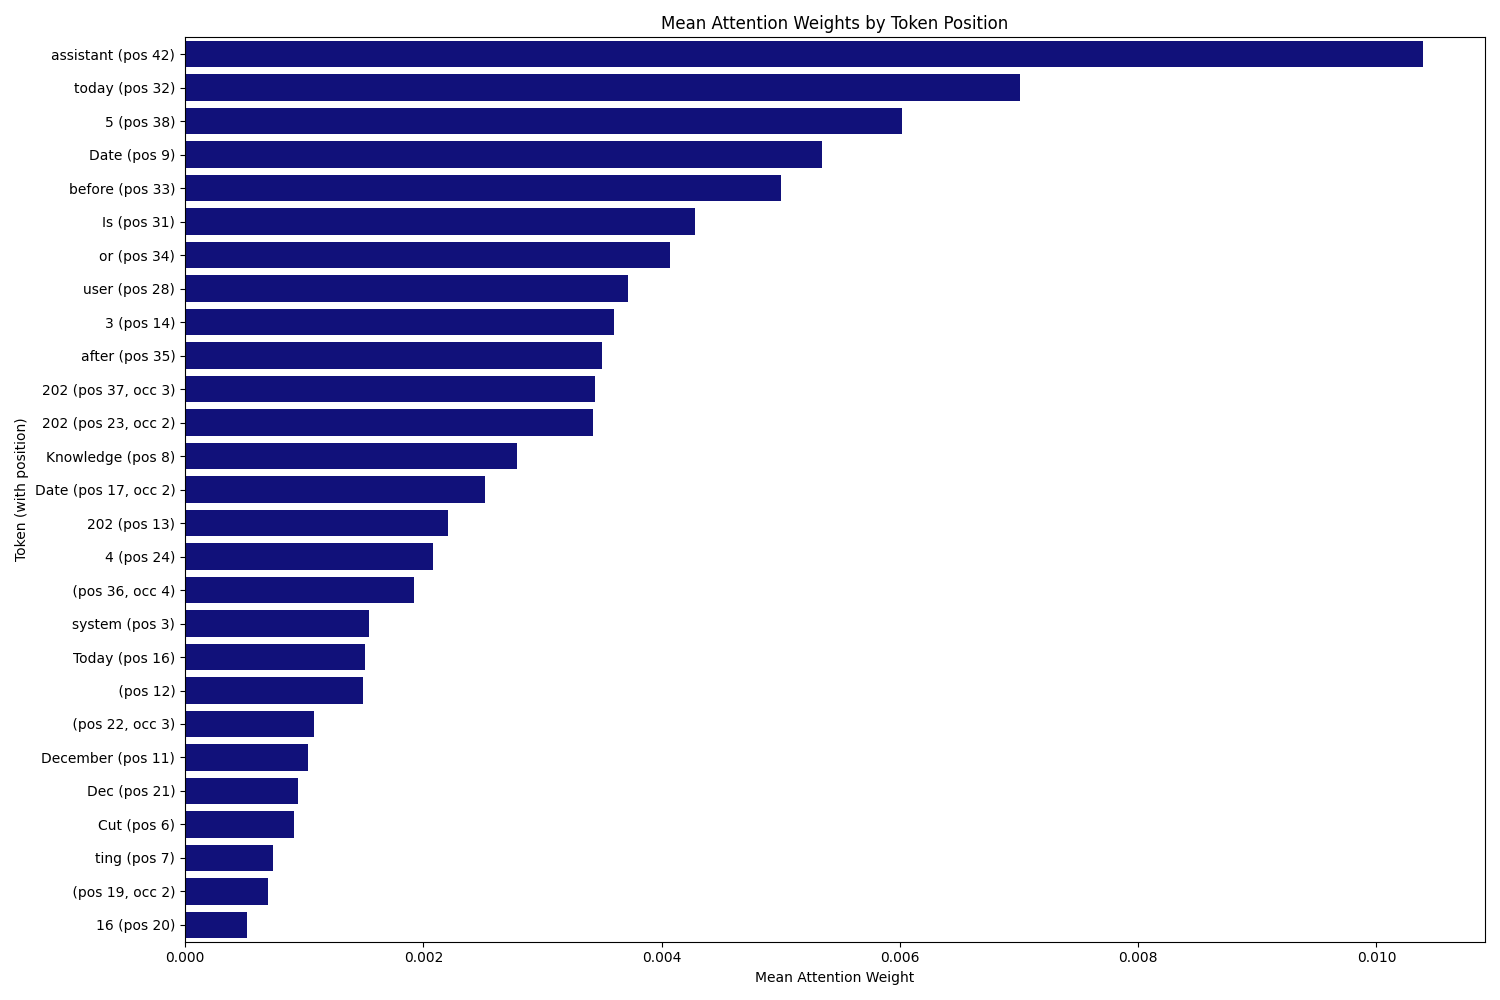

Data behind this chart, as committed beside it:
, 0, 1, 2
0, assistant (pos 42), 0.01039, 42
1, today (pos 32), 0.00701, 32
2, 5 (pos 38), 0.00602, 38
3, Date (pos 9), 0.005344, 9
4, before (pos 33), 0.005005, 33
5, Is (pos 31), 0.004276, 31
6, or (pos 34), 0.004074, 34
7, user (pos 28), 0.003721, 28
8, 3 (pos 14), 0.003597, 14
9, after (pos 35), 0.003498, 35
10, 202 (pos 37, occ 3), 0.00344, 37
11, 202 (pos 23, occ 2), 0.003422, 23
12, Knowledge (pos 8), 0.002787, 8
13, Date (pos 17, occ 2), 0.002516, 17
14, 202 (pos 13), 0.002203, 13
15, 4 (pos 24), 0.00208, 24
16, (pos 36, occ 4), 0.001924, 36
17, system (pos 3), 0.001543, 3
18, Today (pos 16), 0.001513, 16
19, (pos 12), 0.001491, 12
20, (pos 22, occ 3), 0.001083, 22
21, December (pos 11), 0.001032, 11
22, Dec (pos 21), 0.000945, 21
23, Cut (pos 6), 0.0009155, 6
24, ting (pos 7), 0.0007415, 7
25, (pos 19, occ 2), 0.000695, 19
26, 16 (pos 20), 0.000519, 20
